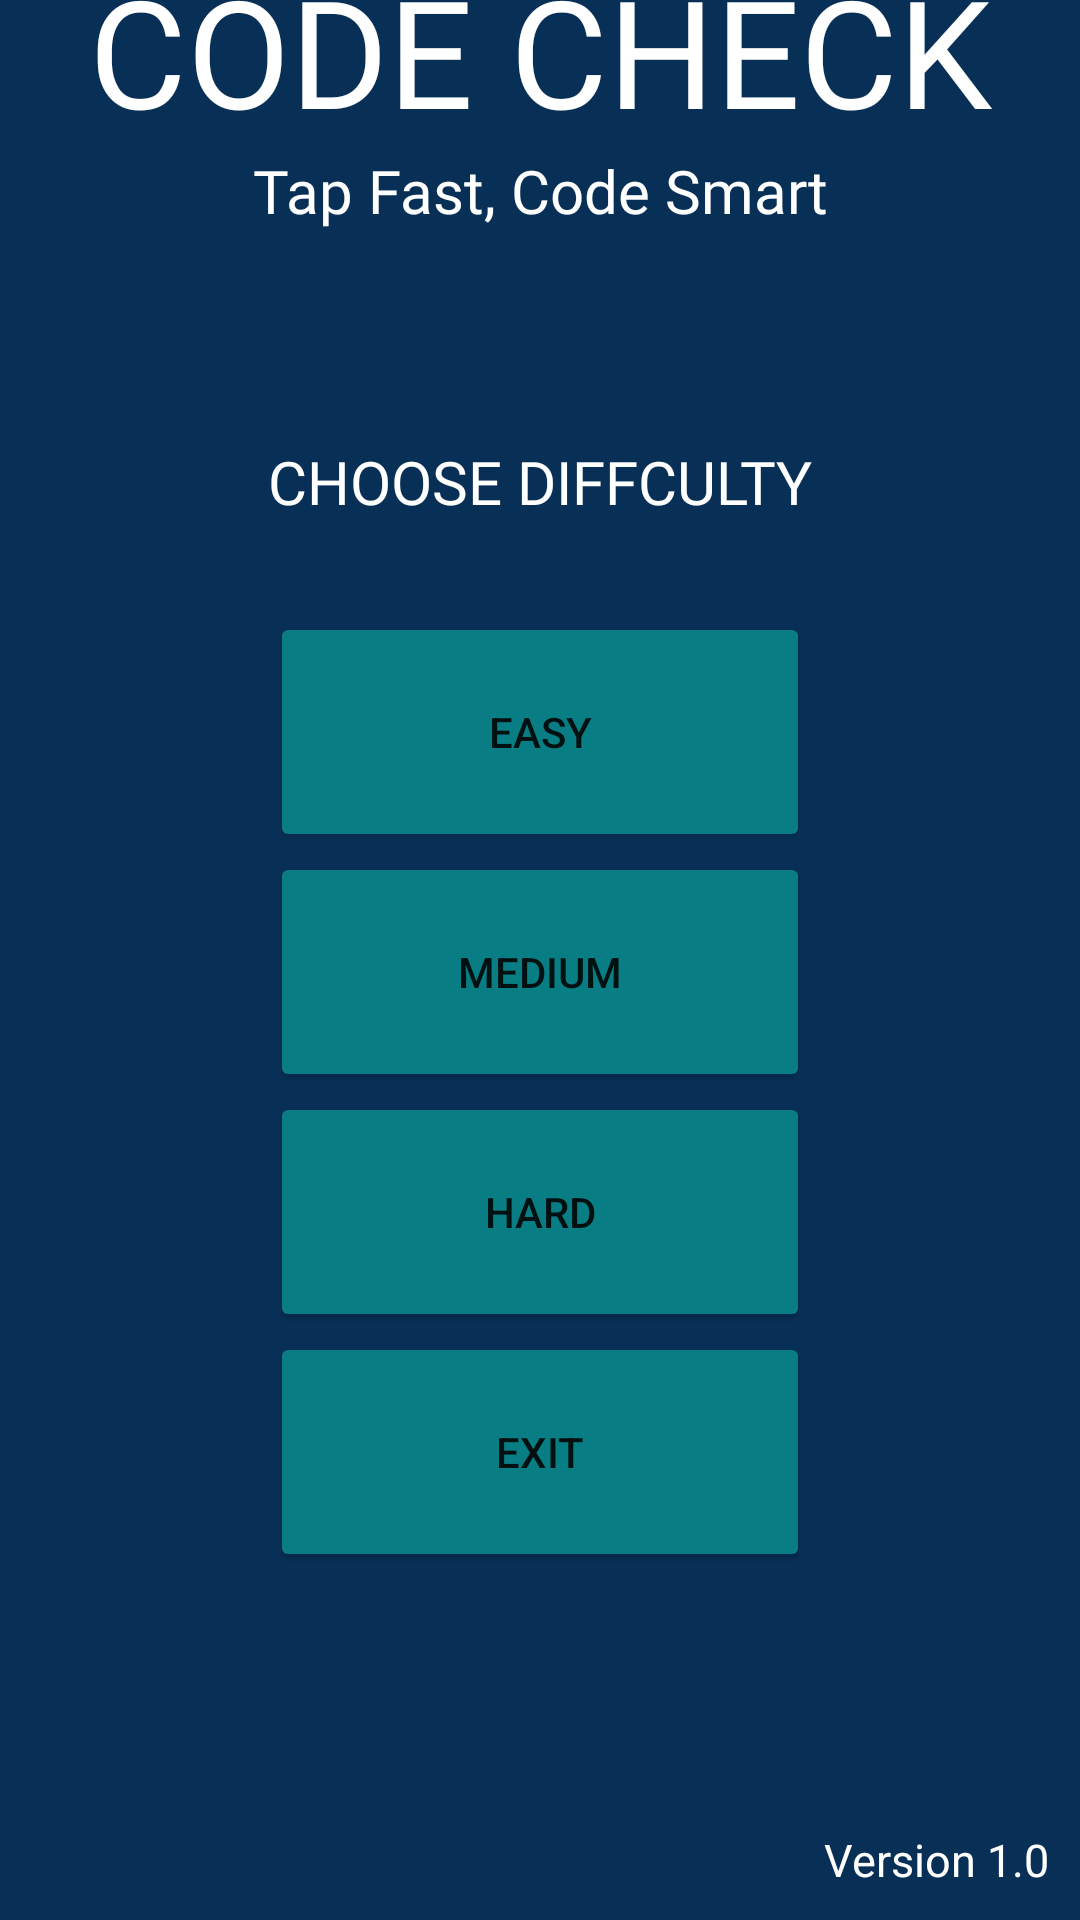

Produce the Android XML layout that renders to this screen, including the resource entries it uses.
<!-- AndroidManifest.xml: application theme Theme.CodeCheckProject -->
<!-- res/layout/activity_difficulty_page.xml -->
<?xml version="1.0" encoding="utf-8"?>
<FrameLayout xmlns:android="http://schemas.android.com/apk/res/android"
    xmlns:app="http://schemas.android.com/apk/res-auto"
    xmlns:tools="http://schemas.android.com/tools"
    android:id="@+id/main"
    android:layout_width="match_parent"
    android:layout_height="match_parent"
    tools:context=".HomePage">


    <LinearLayout
        android:layout_width="match_parent"
        android:layout_height="match_parent"
        android:background="@color/blue"
        android:orientation="vertical"
        android:gravity="center">


        <TextView
            android:layout_width="match_parent"
            android:layout_height="wrap_content"
            android:text="CODE CHECK"
            android:textSize="50sp"
            android:textAlignment="center"
            android:textColor="@color/white"
            android:fontFamily="@font/rye"
            android:layout_marginTop="-100dp"/>

        <TextView
            android:layout_width="match_parent"
            android:layout_height="wrap_content"
            android:text="Tap Fast, Code Smart"
            android:textSize="20sp"
            android:textAlignment="center"
            android:textColor="@color/white"
            android:fontFamily="@font/lato_bold"/>

        <TextView
            android:id="@+id/Choose"
            android:layout_width="match_parent"
            android:layout_height="wrap_content"
            android:text="CHOOSE DIFFCULTY"
            android:textSize="20sp"
            android:textAlignment="center"
            android:textColor="@color/white"
            android:fontFamily="@font/lato_bold"
            android:layout_marginTop="70dp"
            android:layout_marginBottom="30dp"/>

        <Button
            android:id="@+id/easyBtn"
            android:layout_width="180dp"
            android:layout_height="80dp"
            android:text="Easy"
            android:backgroundTint="@color/green"
            app:cornerRadius="10dp" />

        <Button
            android:id="@+id/mediumBtn"
            android:layout_width="180dp"
            android:layout_height="80dp"
            android:text="Medium"
            android:backgroundTint="@color/green"
            app:cornerRadius="10dp" />

        <Button
            android:id="@+id/hardBtn"
            android:layout_width="180dp"
            android:layout_height="80dp"
            android:text="Hard"
            android:backgroundTint="@color/green"
            app:cornerRadius="10dp" />

        <Button
            android:id="@+id/backBtn"
            android:layout_width="180dp"
            android:layout_height="80dp"
            android:text="Exit"
            android:backgroundTint="@color/green"
            app:cornerRadius="10dp" />
    </LinearLayout>
    <TextView
        android:layout_width="wrap_content"
        android:layout_height="wrap_content"
        android:text="Version 1.0"
        android:textColor="@color/white"
        android:textSize="15sp"
        android:layout_gravity="bottom|end"
        android:layout_margin="10dp"/>
</FrameLayout>
<!-- resources referenced by this layout -->
<resources>
  <color name="blue"> #083057</color>
  <color name="green"> #087d84</color>
  <color name="white">#FFFFFFFF</color>
  <style name="Theme.CodeCheckProject" parent="Theme.MaterialComponents.DayNight.NoActionBar">
          
          <item name="colorPrimary">@color/purple_500</item>
          <item name="colorPrimaryVariant">@color/purple_700</item>
          <item name="colorOnPrimary">@color/white</item>
          
          <item name="colorSecondary">@color/teal_200</item>
          <item name="colorSecondaryVariant">@color/teal_700</item>
          <item name="colorOnSecondary">@color/black</item>
          
          <item name="android:statusBarColor">?attr/colorPrimaryVariant</item>
          
      </style>
  <color name="purple_500">#FF6200EE</color>
  <color name="purple_700">#FF3700B3</color>
  <color name="teal_200">#FF03DAC5</color>
  <color name="teal_700">#FF018786</color>
  <color name="black">#FF000000</color>
</resources>
